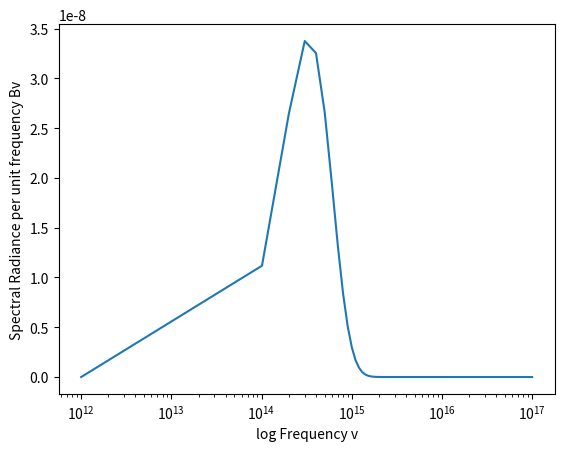

Source code (Python):
import math
import matplotlib.pyplot as plt
import numpy as np
T=int(6000)
min_limit=1e12
max_limit=1e17
c=3e8
h=6.626e-34
Kb=1.3e-23
def black(frequencies):
    Bv = (2*h*frequencies**3) / (c**2 * (np.exp((h*frequencies)/(Kb*T)) - 1))
    return Bv
    
    
    
def main():
    frequencies = np.linspace(min_limit, max_limit, 1000)
    Bv=black(frequencies)
    #plt.plot(frequencies,Bv)
    #plt.xlabel('Frequency v')  
    plt.semilogx(frequencies,Bv)
    plt.xlabel('log Frequency v')    
    plt.ylabel('Spectral Radiance per unit frequency Bv')
    plt.show()
# Planck's Law (spectral radiance per unit frequency)

if __name__ == "__main__":
    main()